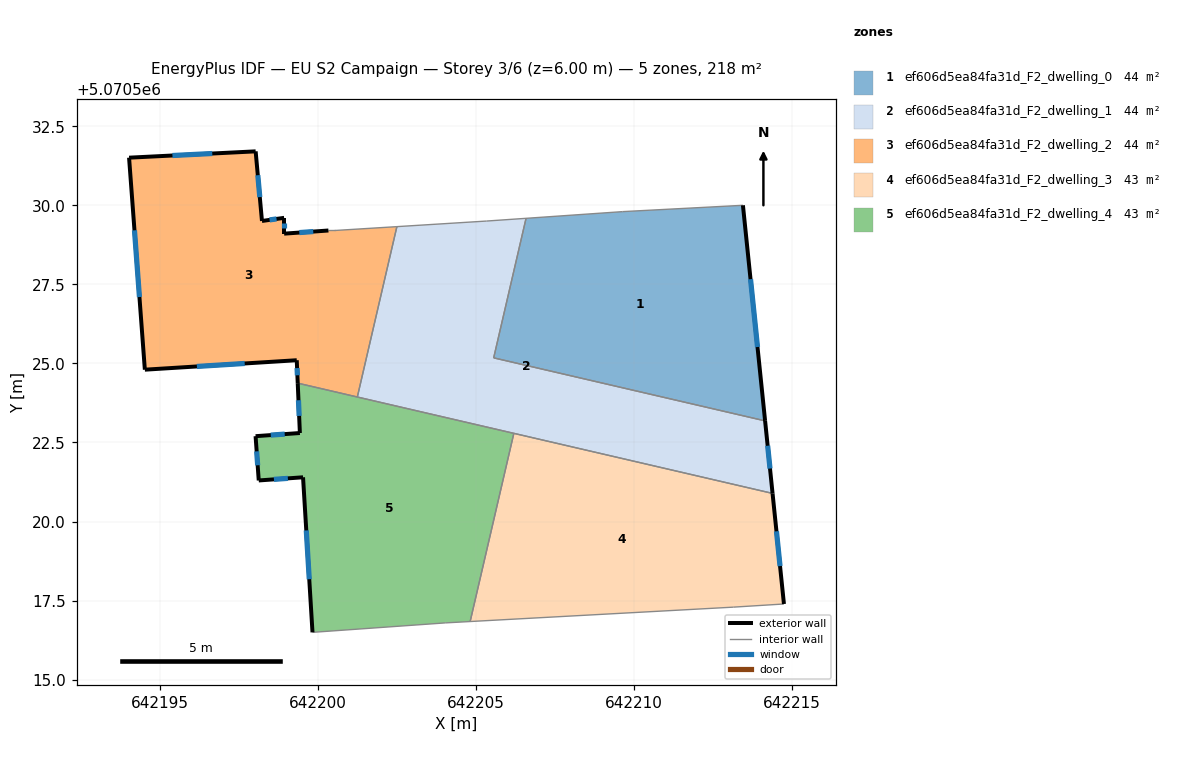
=== STOREY PLAN SPEC (per zone: floor XY polygon, exterior-wall plan segments, windows/doors) ===
zone 1: ef606d5ea84fa31d_F2_dwelling_0  (43.6 m²)
  floor: (642213.45, 5070530.00) (642214.15, 5070523.18) (642205.57, 5070525.18) (642206.59, 5070529.59) (642209.65, 5070529.80)
  exterior wall: (642214.15, 5070523.18) – (642213.45, 5070530.00)  [6.9 m]
    window: (642213.91, 5070525.52) – (642213.69, 5070527.66)  [2.0 m²]
  interior walls: 4
zone 2: ef606d5ea84fa31d_F2_dwelling_1  (44.0 m²)
  floor: (642214.15, 5070523.18) (642214.39, 5070520.89) (642201.26, 5070523.94) (642202.51, 5070529.33) (642205.34, 5070529.50) (642206.59, 5070529.59) (642205.57, 5070525.18)
  exterior wall: (642214.39, 5070520.89) – (642214.15, 5070523.18)  [2.3 m]
    window: (642214.31, 5070521.67) – (642214.23, 5070522.40)  [0.7 m²]
  interior walls: 7
zone 3: ef606d5ea84fa31d_F2_dwelling_2  (44.0 m²)
  floor: (642202.51, 5070529.33) (642201.26, 5070523.94) (642199.37, 5070524.38) (642199.34, 5070525.10) (642194.54, 5070524.80) (642194.04, 5070531.51) (642198.04, 5070531.71) (642198.24, 5070529.50) (642198.94, 5070529.60) (642198.94, 5070529.10) (642200.34, 5070529.20) (642200.54, 5070529.20)
  exterior wall: (642199.34, 5070525.10) – (642199.37, 5070524.38)  [0.7 m]
    window: (642199.35, 5070524.85) – (642199.36, 5070524.62)  [0.2 m²]
  exterior wall: (642194.54, 5070524.80) – (642199.34, 5070525.10)  [4.8 m]
    window: (642196.18, 5070524.90) – (642197.69, 5070525.00)  [1.4 m²]
  exterior wall: (642194.04, 5070531.51) – (642194.54, 5070524.80)  [6.7 m]
    window: (642194.21, 5070529.21) – (642194.37, 5070527.10)  [2.0 m²]
  exterior wall: (642198.04, 5070531.71) – (642194.04, 5070531.51)  [4.0 m]
    window: (642196.67, 5070531.64) – (642195.41, 5070531.58)  [1.2 m²]
  exterior wall: (642198.24, 5070529.50) – (642198.04, 5070531.71)  [2.2 m]
    window: (642198.17, 5070530.26) – (642198.11, 5070530.95)  [0.7 m²]
  exterior wall: (642198.94, 5070529.60) – (642198.24, 5070529.50)  [0.7 m]
    window: (642198.70, 5070529.57) – (642198.48, 5070529.54)  [0.2 m²]
  exterior wall: (642198.94, 5070529.10) – (642198.94, 5070529.60)  [0.5 m]
    window: (642198.94, 5070529.28) – (642198.94, 5070529.43)  [0.1 m²]
  exterior wall: (642200.34, 5070529.20) – (642198.94, 5070529.10)  [1.4 m]
    window: (642199.86, 5070529.17) – (642199.42, 5070529.14)  [0.4 m²]
  interior walls: 4
zone 4: ef606d5ea84fa31d_F2_dwelling_3  (43.2 m²)
  floor: (642214.39, 5070520.89) (642214.75, 5070517.39) (642213.15, 5070517.29) (642204.82, 5070516.84) (642206.21, 5070522.79)
  exterior wall: (642214.75, 5070517.39) – (642214.39, 5070520.89)  [3.5 m]
    window: (642214.62, 5070518.59) – (642214.51, 5070519.69)  [1.0 m²]
  interior walls: 4
zone 5: ef606d5ea84fa31d_F2_dwelling_4  (43.2 m²)
  floor: (642206.21, 5070522.79) (642204.82, 5070516.84) (642204.04, 5070516.79) (642199.84, 5070516.50) (642199.54, 5070521.40) (642198.14, 5070521.30) (642198.04, 5070522.70) (642199.44, 5070522.80) (642199.37, 5070524.38)
  exterior wall: (642199.54, 5070521.40) – (642199.84, 5070516.50)  [4.9 m]
    window: (642199.64, 5070519.72) – (642199.74, 5070518.18)  [1.5 m²]
  exterior wall: (642198.14, 5070521.30) – (642199.54, 5070521.40)  [1.4 m]
    window: (642198.62, 5070521.33) – (642199.06, 5070521.36)  [0.4 m²]
  exterior wall: (642198.04, 5070522.70) – (642198.14, 5070521.30)  [1.4 m]
    window: (642198.07, 5070522.22) – (642198.10, 5070521.78)  [0.4 m²]
  exterior wall: (642199.44, 5070522.80) – (642198.04, 5070522.70)  [1.4 m]
    window: (642198.96, 5070522.76) – (642198.52, 5070522.73)  [0.4 m²]
  exterior wall: (642199.37, 5070524.38) – (642199.44, 5070522.80)  [1.6 m]
    window: (642199.39, 5070523.84) – (642199.42, 5070523.34)  [0.5 m²]
  interior walls: 5

=== DERIVED (storey summary) ===
Building: EU S2 Campaign
Storey: 3 of 6  (floor level z = 6.00 m)
Storey gross floor area: 218.0 m²
Zones on this storey: 5
  - ef606d5ea84fa31d_F2_dwelling_0: floor 43.6 m²; exterior wall 6.9 m (20.6 m²); 1 window(s) 2.0 m²; WWR 9.9%
  - ef606d5ea84fa31d_F2_dwelling_1: floor 44.0 m²; exterior wall 2.3 m (6.9 m²); 1 window(s) 0.7 m²; WWR 9.9%
  - ef606d5ea84fa31d_F2_dwelling_2: floor 44.0 m²; exterior wall 21.1 m (63.3 m²); 8 window(s) 6.3 m²; WWR 9.9%
  - ef606d5ea84fa31d_F2_dwelling_3: floor 43.2 m²; exterior wall 3.5 m (10.5 m²); 1 window(s) 1.0 m²; WWR 9.9%
  - ef606d5ea84fa31d_F2_dwelling_4: floor 43.2 m²; exterior wall 10.7 m (32.1 m²); 5 window(s) 3.2 m²; WWR 9.9%
Zone adjacency (shared interzone walls):
  - ef606d5ea84fa31d_F2_dwelling_0 ↔ ef606d5ea84fa31d_F2_dwelling_1
  - ef606d5ea84fa31d_F2_dwelling_1 ↔ ef606d5ea84fa31d_F2_dwelling_2
  - ef606d5ea84fa31d_F2_dwelling_1 ↔ ef606d5ea84fa31d_F2_dwelling_3
  - ef606d5ea84fa31d_F2_dwelling_1 ↔ ef606d5ea84fa31d_F2_dwelling_4
  - ef606d5ea84fa31d_F2_dwelling_2 ↔ ef606d5ea84fa31d_F2_dwelling_4
  - ef606d5ea84fa31d_F2_dwelling_3 ↔ ef606d5ea84fa31d_F2_dwelling_4